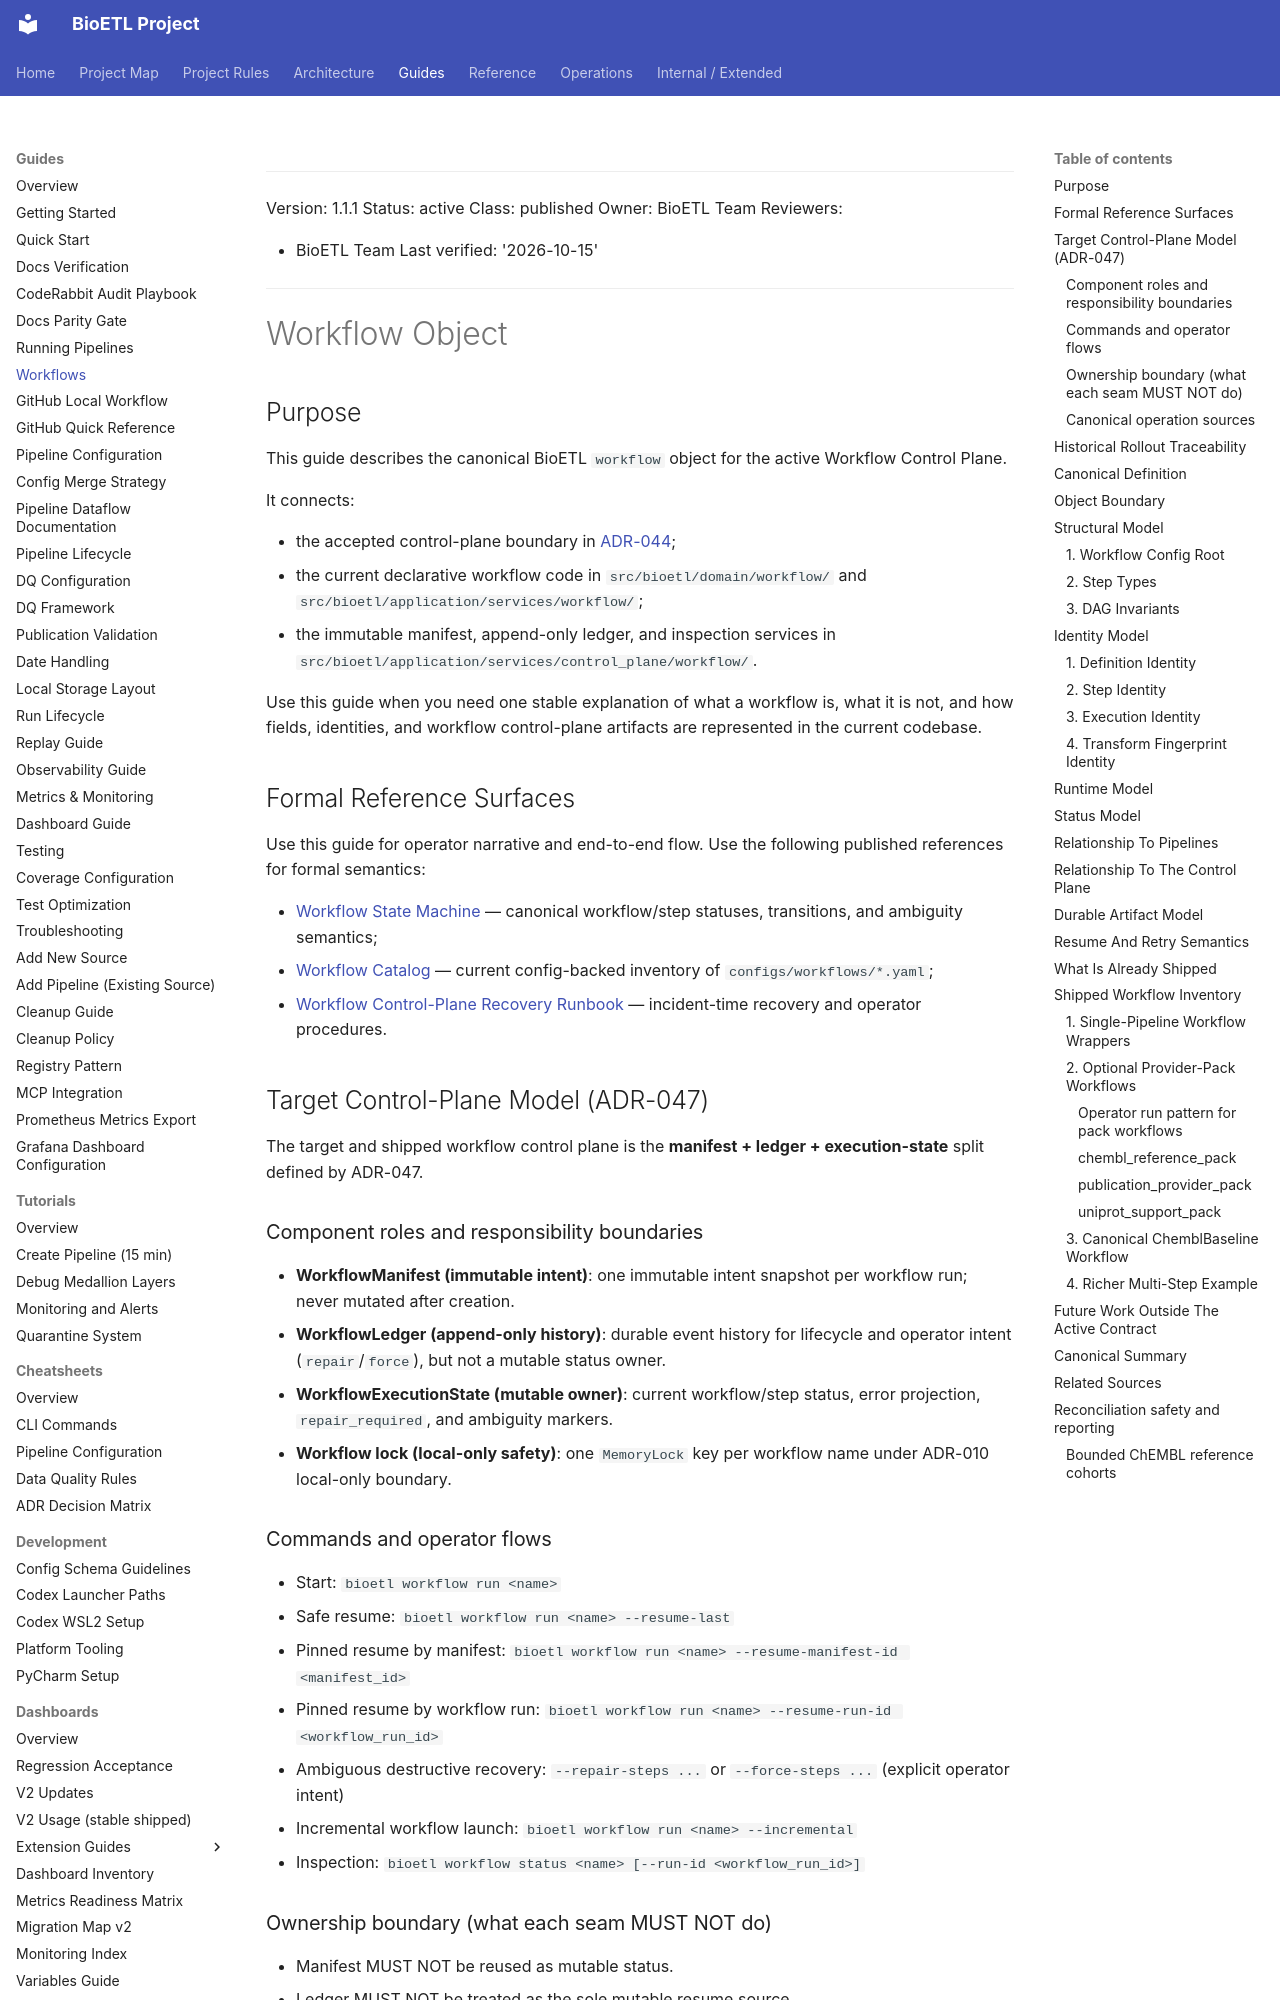

repository: SatoryKono/BioactivityDataAcquisition · page: 03-guides/workflows/index.html · generator: mkdocs

______________________________________________________________________

Version: 1.1.1
Status: active
Class: published
Owner: BioETL Team
Reviewers:

- BioETL Team
  Last verified: '2026-10-15'

______________________________________________________________________

# Workflow Object

## Purpose

This guide describes the canonical BioETL `workflow` object for the active
Workflow Control Plane.

It connects:

- the accepted control-plane boundary in
  [ADR-044](../02-architecture/decisions/ADR-044-run-manifest-ledger-control-plane.md);
- the current declarative workflow code in `src/bioetl/domain/workflow/` and
  `src/bioetl/application/services/workflow/`;
- the immutable manifest, append-only ledger, and inspection services in
  `src/bioetl/application/services/control_plane/workflow/`.

Use this guide when you need one stable explanation of what a workflow is, what
it is not, and how fields, identities, and workflow control-plane artifacts are
represented in the current codebase.

## Formal Reference Surfaces

Use this guide for operator narrative and end-to-end flow. Use the following
published references for formal semantics:

- [Workflow State Machine](../04-reference/domain/workflow-state-machine.md) —
  canonical workflow/step statuses, transitions, and ambiguity semantics;
- [Workflow Catalog](../04-reference/workflow-catalog.md) — current
  config-backed inventory of `configs/workflows/*.yaml`;
- [Workflow Control-Plane Recovery Runbook](../05-operations/runbooks/workflow-control-plane.md) —
  incident-time recovery and operator procedures.


## Target Control-Plane Model (ADR-047)

The target and shipped workflow control plane is the **manifest + ledger + execution-state** split defined by ADR-047.

### Component roles and responsibility boundaries

- **WorkflowManifest (immutable intent)**: one immutable intent snapshot per workflow run; never mutated after creation.
- **WorkflowLedger (append-only history)**: durable event history for lifecycle and operator intent (`repair`/`force`), but not a mutable status owner.
- **WorkflowExecutionState (mutable owner)**: current workflow/step status, error projection, `repair_required`, and ambiguity markers.
- **Workflow lock (local-only safety)**: one `MemoryLock` key per workflow name under ADR-010 local-only boundary.

### Commands and operator flows

- Start: `bioetl workflow run <name>`
- Safe resume: `bioetl workflow run <name> --resume-last`
- Pinned resume by manifest: `bioetl workflow run <name> --resume-manifest-id <manifest_id>`
- Pinned resume by workflow run: `bioetl workflow run <name> --resume-run-id <workflow_run_id>`
- Ambiguous destructive recovery: `--repair-steps ...` or `--force-steps ...` (explicit operator intent)
- Incremental workflow launch: `bioetl workflow run <name> --incremental`
- Inspection: `bioetl workflow status <name> [--run-id <workflow_run_id>]`

### Ownership boundary (what each seam MUST NOT do)

- Manifest MUST NOT be reused as mutable status.
- Ledger MUST NOT be treated as the sole mutable resume source.
- Execution state MUST NOT silently infer destructive replay without explicit operator flags when ambiguity is present.
- Local lock semantics MUST NOT be replaced with external orchestrators in standard runtime.
